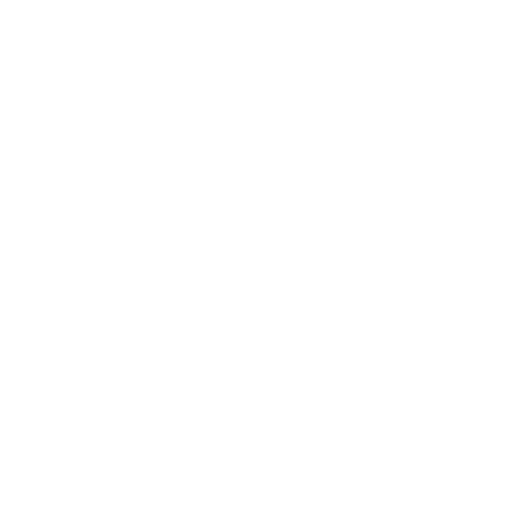
t = 0.00 s
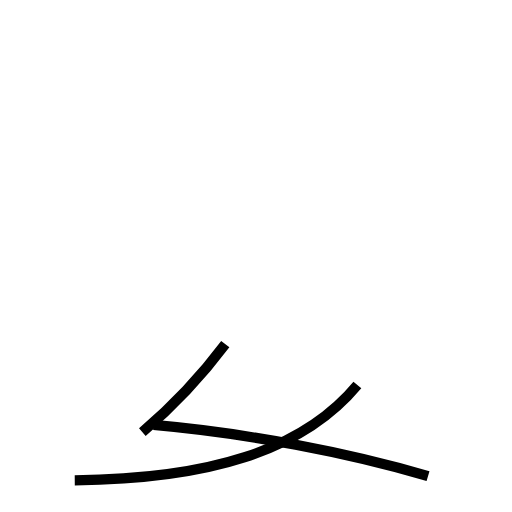
t = 2.08 s
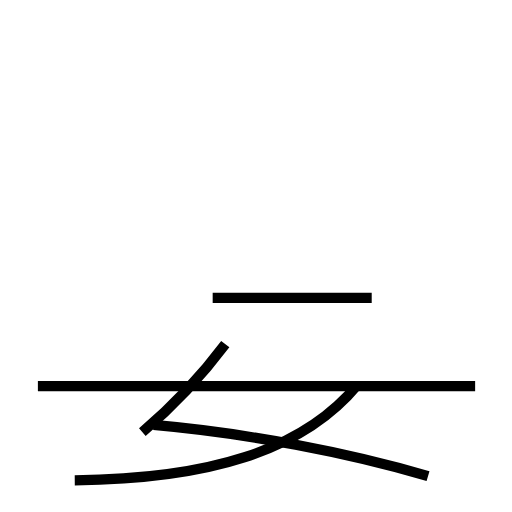
t = 3.82 s
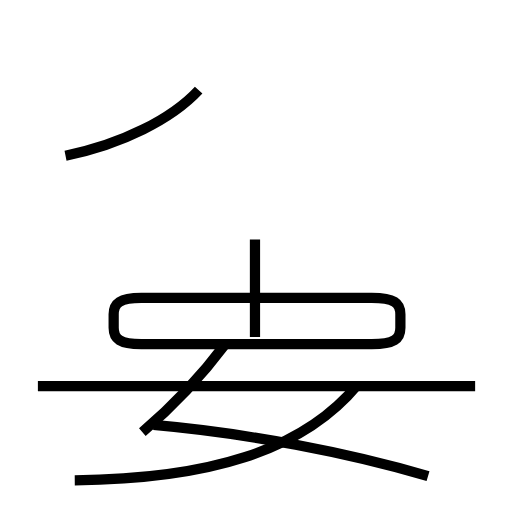
t = 5.95 s
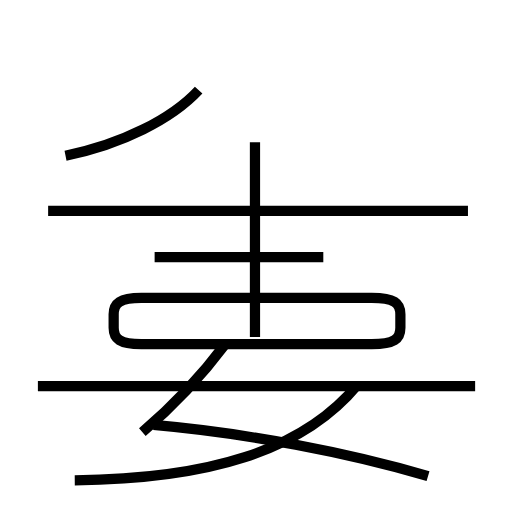
t = 7.96 s
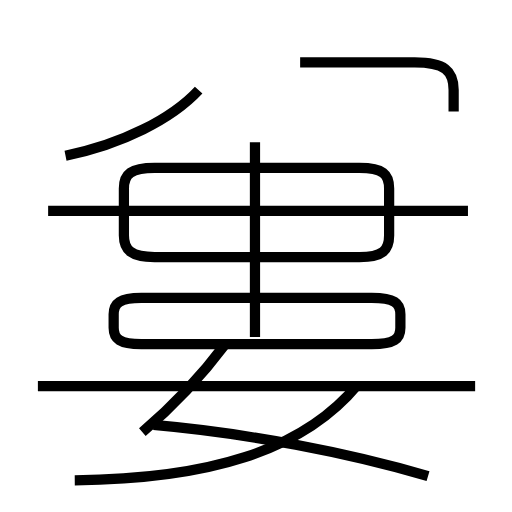
t = 10.00 s

The animated SVG that drew these frames (rendered in a browser with its animation timeline set to each time). Animation: 12 SMIL elements (animate=12); frames cover the first 10.00 s.

<?xml version='1.0' encoding='utf-8'?>
<svg viewBox="0.0 -6.0 50.0 50.0" version="1.1" xmlns="http://www.w3.org/2000/svg"><rect x="-1000" y="-1000" width="2000" height="2000" stroke="white" fill="white" /><g style="fill:none;stroke:#000000;stroke-width:1"><path d="M 7.3 2.9 C 20.2 2.8 29.5 0.1 34.9 -6.4 " transform="translate(0.0 38.0)" stroke-dasharray="30.062078068014603" stroke-dashoffset="30.062078068014603"><animate attributeName="stroke-dashoffset" from="30.062078068014603" to="0" dur="0.901862342040438s" begin="0s" fill="freeze" /></path><path d="M 13.9 -1.8 C 16.6 -4.1 19.6 -7.2 22.0 -10.4 " transform="translate(0.0 38.0)" stroke-dasharray="11.83656518769548" stroke-dashoffset="11.83656518769548"><animate attributeName="stroke-dashoffset" from="11.83656518769548" to="0" dur="0.3550969556308644s" begin="0.901862342040438s" fill="freeze" /></path><path d="M 41.8 2.5 C 34.0 0.2 24.1 -1.7 15.0 -2.5 " transform="translate(0.0 38.0)" stroke-dasharray="27.303697437445532" stroke-dashoffset="27.303697437445532"><animate attributeName="stroke-dashoffset" from="27.303697437445532" to="0" dur="0.819110923123366s" begin="1.2569592976713024s" fill="freeze" /></path><path d="M 46.4 -6.3 L 3.7 -6.3 " transform="translate(0.0 38.0)" stroke-dasharray="42.699999999999996" stroke-dashoffset="42.699999999999996"><animate attributeName="stroke-dashoffset" from="42.699999999999996" to="0" dur="1.281s" begin="2.0760702207946684s" fill="freeze" /></path><path d="M 36.3 -14.9 L 13.8 -14.9 C 11.7 -14.9 11.1 -14.4 11.1 -13.3 L 11.1 -12.0 C 11.1 -10.9 11.7 -10.4 13.8 -10.4 L 36.3 -10.4 C 38.5 -10.4 39.1 -10.9 39.1 -12.0 L 39.1 -13.3 C 39.1 -14.4 38.5 -14.9 36.3 -14.9 Z " transform="translate(0.0 38.0)" stroke-dasharray="62.190228132529626" stroke-dashoffset="62.190228132529626"><animate attributeName="stroke-dashoffset" from="62.190228132529626" to="0" dur="1.8657068439758886s" begin="3.357070220794668s" fill="freeze" /></path><path d="M 6.4 -28.8 C 11.9 -29.9 16.8 -32.4 19.4 -35.2 " transform="translate(0.0 38.0)" stroke-dasharray="14.700856824683035" stroke-dashoffset="14.700856824683035"><animate attributeName="stroke-dashoffset" from="14.700856824683035" to="0" dur="0.441025704740491s" begin="5.222777064770557s" fill="freeze" /></path><path d="M 24.9 -11.1 L 24.9 -30.1 " transform="translate(0.0 38.0)" stroke-dasharray="19.0" stroke-dashoffset="19.0"><animate attributeName="stroke-dashoffset" from="19.0" to="0" dur="0.57s" begin="5.663802769511047s" fill="freeze" /></path><path d="M 45.7 -23.4 L 4.7 -23.4 " transform="translate(0.0 38.0)" stroke-dasharray="41.0" stroke-dashoffset="41.0"><animate attributeName="stroke-dashoffset" from="41.0" to="0" dur="1.23s" begin="6.233802769511048s" fill="freeze" /></path><path d="M 15.1 -18.9 L 35.1 -18.9 C 37.4 -18.9 38.0 -19.6 38.0 -21.0 L 38.0 -25.6 C 38.0 -27.0 37.4 -27.6 35.1 -27.6 L 15.1 -27.6 C 12.8 -27.6 12.1 -27.0 12.1 -25.6 L 12.1 -21.0 C 12.1 -19.6 12.8 -18.9 15.1 -18.9 Z " transform="translate(0.0 38.0)" stroke-dasharray="65.84907160814852" stroke-dashoffset="65.84907160814852"><animate attributeName="stroke-dashoffset" from="65.84907160814852" to="0" dur="1.9754721482444555s" begin="7.463802769511048s" fill="freeze" /></path><path d="M 44.3 -33.1 L 44.3 -35.2 C 44.3 -37.1 43.4 -37.9 40.5 -37.9 L 9.4 -37.9 C 6.5 -37.9 5.5 -37.1 5.5 -35.2 L 5.5 -33.1 " transform="translate(0.0 38.0)" stroke-dasharray="46.18923203140744" stroke-dashoffset="46.18923203140744"><animate attributeName="stroke-dashoffset" from="46.18923203140744" to="0" dur="1.3856769609422233s" begin="9.439274917755503s" fill="freeze" /></path><path d="M 24.9 -38.0 L 24.9 -41.2 " transform="translate(0.0 38.0)" stroke-dasharray="3.200000000000003" stroke-dashoffset="3.200000000000003"><animate attributeName="stroke-dashoffset" from="3.200000000000003" to="0" dur="0.09600000000000009s" begin="10.824951878697727s" fill="freeze" /></path><path d="M 39.4 -34.5 C 39.0 -32.6 37.8 -32.1 33.3 -32.1 C 29.1 -32.1 28.5 -32.5 28.5 -34.1 L 28.5 -36.7" transform="translate(0.0 38.0)" stroke-dasharray="15.748132132888578" stroke-dashoffset="15.748132132888578"><animate attributeName="stroke-dashoffset" from="15.748132132888578" to="0" dur="0.47244396398665733s" begin="10.920951878697727s" fill="freeze" /></path></g></svg>
